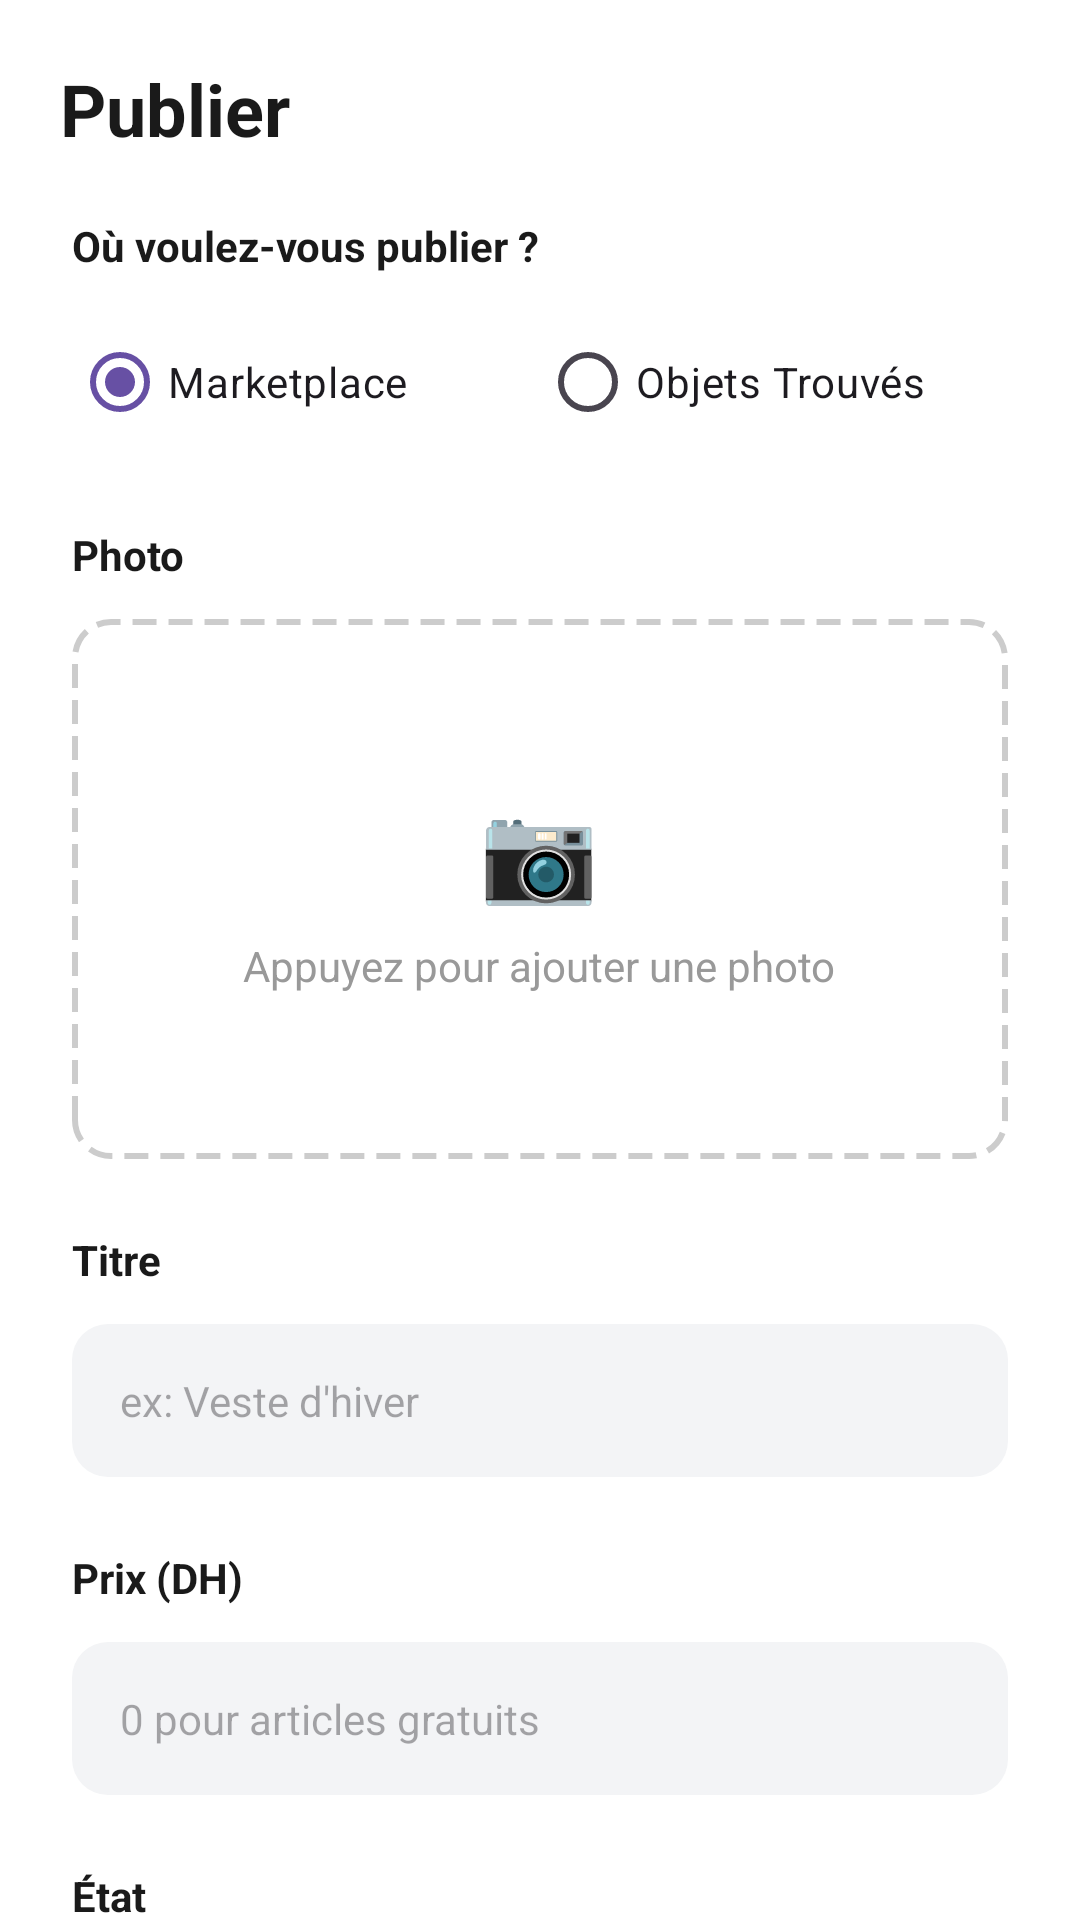

Write the Android layout XML for this screen, with the resource values it uses.
<!-- AndroidManifest.xml: application theme Theme.UniFind -->
<!-- res/layout/fragment_post.xml -->
<?xml version="1.0" encoding="utf-8"?>

<LinearLayout xmlns:android="http://schemas.android.com/apk/res/android"
    android:layout_width="match_parent"
    android:layout_height="match_parent"
    android:background="@color/white"
    android:orientation="vertical">

    <TextView
        android:layout_width="wrap_content"
        android:layout_height="wrap_content"
        android:layout_margin="20dp"
        android:text="Publier"
        android:textColor="@color/text_dark"
        android:textSize="24sp"
        android:textStyle="bold" />

    <androidx.core.widget.NestedScrollView
        android:layout_width="match_parent"
        android:layout_height="match_parent">

        <LinearLayout
            android:layout_width="match_parent"
            android:layout_height="wrap_content"
            android:orientation="vertical"
            android:paddingHorizontal="24dp"
            android:paddingBottom="40dp">

            
            <TextView
                android:layout_width="wrap_content"
                android:layout_height="wrap_content"
                android:text="Où voulez-vous publier ?"
                android:textColor="@color/text_dark"
                android:textSize="14sp"
                android:textStyle="bold" />

            <RadioGroup
                android:id="@+id/radioGroupSection"
                android:layout_width="match_parent"
                android:layout_height="wrap_content"
                android:layout_marginTop="12dp"
                android:orientation="horizontal">

                <RadioButton
                    android:id="@+id/radioMarket"
                    android:layout_width="0dp"
                    android:layout_height="wrap_content"
                    android:layout_weight="1"
                    android:checked="true"
                    android:text="Marketplace" />

                <RadioButton
                    android:id="@+id/radioLostFound"
                    android:layout_width="0dp"
                    android:layout_height="wrap_content"
                    android:layout_weight="1"
                    android:text="Objets Trouvés" />
            </RadioGroup>

            
            <TextView
                android:layout_width="wrap_content"
                android:layout_height="wrap_content"
                android:layout_marginTop="24dp"
                android:text="Photo"
                android:textColor="@color/text_dark"
                android:textSize="14sp"
                android:textStyle="bold" />

            <RelativeLayout
                android:id="@+id/photoPlaceholder"
                android:layout_width="match_parent"
                android:layout_height="180dp"
                android:layout_marginTop="12dp"
                android:background="@drawable/dashed_border">

                <LinearLayout
                    android:layout_width="wrap_content"
                    android:layout_height="wrap_content"
                    android:layout_centerInParent="true"
                    android:gravity="center"
                    android:orientation="vertical">

                    <TextView
                        android:layout_width="wrap_content"
                        android:layout_height="wrap_content"
                        android:text="📷"
                        android:textSize="32sp" />

                    <TextView
                        android:layout_width="wrap_content"
                        android:layout_height="wrap_content"
                        android:layout_marginTop="8dp"
                        android:text="Appuyez pour ajouter une photo"
                        android:textColor="@color/text_light_gray"
                        android:textSize="14sp" />
                </LinearLayout>
            </RelativeLayout>

            
            <TextView
                android:layout_width="wrap_content"
                android:layout_height="wrap_content"
                android:layout_marginTop="24dp"
                android:text="Titre"
                android:textColor="@color/text_dark"
                android:textSize="14sp"
                android:textStyle="bold" />

            <EditText
                android:id="@+id/editTitre"
                android:layout_width="match_parent"
                android:layout_height="wrap_content"
                android:layout_marginTop="12dp"
                android:background="@drawable/search_background"
                android:hint="ex: Veste d'hiver"
                android:padding="16dp"
                android:textSize="14sp" />

            
            <LinearLayout
                android:id="@+id/layoutMarketFields"
                android:layout_width="match_parent"
                android:layout_height="wrap_content"
                android:orientation="vertical"
                android:visibility="visible">

                
                <TextView
                    android:layout_width="wrap_content"
                    android:layout_height="wrap_content"
                    android:layout_marginTop="24dp"
                    android:text="Prix (DH)"
                    android:textColor="@color/text_dark"
                    android:textSize="14sp"
                    android:textStyle="bold" />

                <EditText
                    android:id="@+id/editPrix"
                    android:layout_width="match_parent"
                    android:layout_height="wrap_content"
                    android:layout_marginTop="12dp"
                    android:background="@drawable/search_background"
                    android:hint="0 pour articles gratuits"
                    android:inputType="number"
                    android:padding="16dp"
                    android:textSize="14sp" />

                
                <TextView
                    android:layout_width="wrap_content"
                    android:layout_height="wrap_content"
                    android:layout_marginTop="24dp"
                    android:text="État"
                    android:textColor="@color/text_dark"
                    android:textSize="14sp"
                    android:textStyle="bold" />

                <Spinner
                    android:id="@+id/spinnerEtat"
                    android:layout_width="match_parent"
                    android:layout_height="wrap_content"
                    android:layout_marginTop="12dp"
                    android:background="@drawable/search_background"
                    android:padding="16dp" />
            </LinearLayout>

            
            <LinearLayout
                android:id="@+id/layoutLostFoundFields"
                android:layout_width="match_parent"
                android:layout_height="wrap_content"
                android:orientation="vertical"
                android:visibility="gone">

                
                <TextView
                    android:layout_width="wrap_content"
                    android:layout_height="wrap_content"
                    android:layout_marginTop="24dp"
                    android:text="Type de signalement"
                    android:textColor="@color/text_dark"
                    android:textSize="14sp"
                    android:textStyle="bold" />

                <Spinner
                    android:id="@+id/spinnerLFType"
                    android:layout_width="match_parent"
                    android:layout_height="wrap_content"
                    android:layout_marginTop="12dp"
                    android:background="@drawable/search_background"
                    android:padding="16dp" />
            </LinearLayout>

            
            
            <TextView
                android:layout_width="wrap_content"
                android:layout_height="wrap_content"
                android:layout_marginTop="24dp"
                android:text="Catégorie"
                android:textColor="@color/text_dark"
                android:textSize="14sp"
                android:textStyle="bold" />

            <Spinner
                android:id="@+id/spinnerCategorie"
                android:layout_width="match_parent"
                android:layout_height="wrap_content"
                android:layout_marginTop="12dp"
                android:background="@drawable/search_background"
                android:padding="16dp" />

            
            <TextView
                android:layout_width="wrap_content"
                android:layout_height="wrap_content"
                android:layout_marginTop="24dp"
                android:text="Description"
                android:textColor="@color/text_dark"
                android:textSize="14sp"
                android:textStyle="bold" />

            <EditText
                android:id="@+id/editDescription"
                android:layout_width="match_parent"
                android:layout_height="120dp"
                android:layout_marginTop="12dp"
                android:background="@drawable/search_background"
                android:gravity="top"
                android:hint="Décrivez votre article..."
                android:padding="16dp"
                android:textSize="14sp" />

            
            <Button
                android:id="@+id/btnPublier"
                android:layout_width="match_parent"
                android:layout_height="wrap_content"
                android:layout_marginTop="32dp"
                android:backgroundTint="@color/uir_blue"
                android:padding="16dp"
                android:text="Publier"
                android:textAllCaps="false"
                android:textColor="@color/white"
                android:textStyle="bold" />

        </LinearLayout>
    </androidx.core.widget.NestedScrollView>
</LinearLayout>
<!-- resources referenced by this layout -->
<resources>
  <color name="text_dark">#1A1A1A</color>
  <color name="text_light_gray">#999999</color>
  <color name="uir_blue">#1E3A8A</color>
  <color name="white">#FFFFFF</color>
  <!-- drawable dashed_border (drawable) -->
  <?xml version="1.0" encoding="utf-8"?>
  
  <shape xmlns:android="http://schemas.android.com/apk/res/android">
      <stroke
          android:width="2dp"
          android:color="#CCCCCC"
          android:dashWidth="8dp"
          android:dashGap="4dp" />
      <corners android:radius="12dp" />
  </shape>
  <!-- drawable search_background (drawable) -->
  <?xml version="1.0" encoding="utf-8"?>
  
  <shape xmlns:android="http://schemas.android.com/apk/res/android">
      <solid android:color="#F3F4F6" />
      <corners android:radius="12dp" />
  </shape>
  <style name="Theme.UniFind" parent="Base.Theme.UniFind" />
  <style name="Base.Theme.UniFind" parent="Theme.Material3.DayNight.NoActionBar">
          
          
      </style>
</resources>
